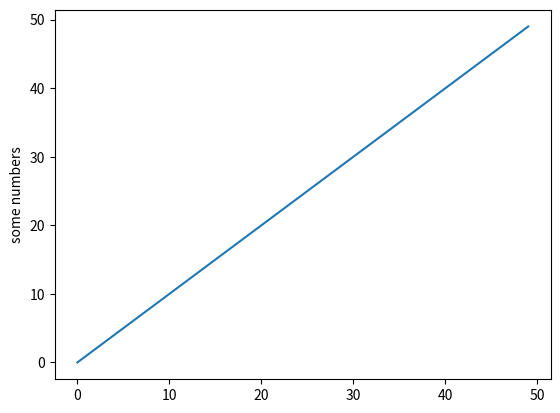
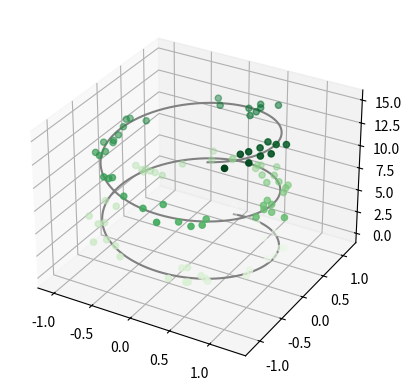

Reproduce these figures in Python, in order.
from mpl_toolkits import mplot3d
import numpy as np
import matplotlib.pyplot as plt

x=np.linspace(1, 200, 100)
y=np.arange(0, 50, 1)
print(y)
#plt.plot([1, 2, 3, 4])
plt.plot(y)
plt.ylabel('some numbers')
plt.show()

print(np.version.version)

fig = plt.figure()
ax = plt.axes(projection='3d')

# Data for a three-dimensional line
zline = np.linspace(0, 15, 1000)
xline = np.sin(zline)
yline = np.cos(zline)
ax.plot3D(xline, yline, zline, 'gray')
print(len(xline))
print(len(yline))
print(len(zline))

# Data for three-dimensional scattered points
zdata = 15 * np.random.rand(100)
xdata = np.sin(zdata) + 0.1 * np.random.randn(100)
ydata = np.cos(zdata) + 0.1 * np.random.randn(100)
ax.scatter3D(xdata, ydata, zdata, c=zdata, cmap='Greens')
plt.show()
print(len(xdata))
print(len(ydata))
print(len(zdata))